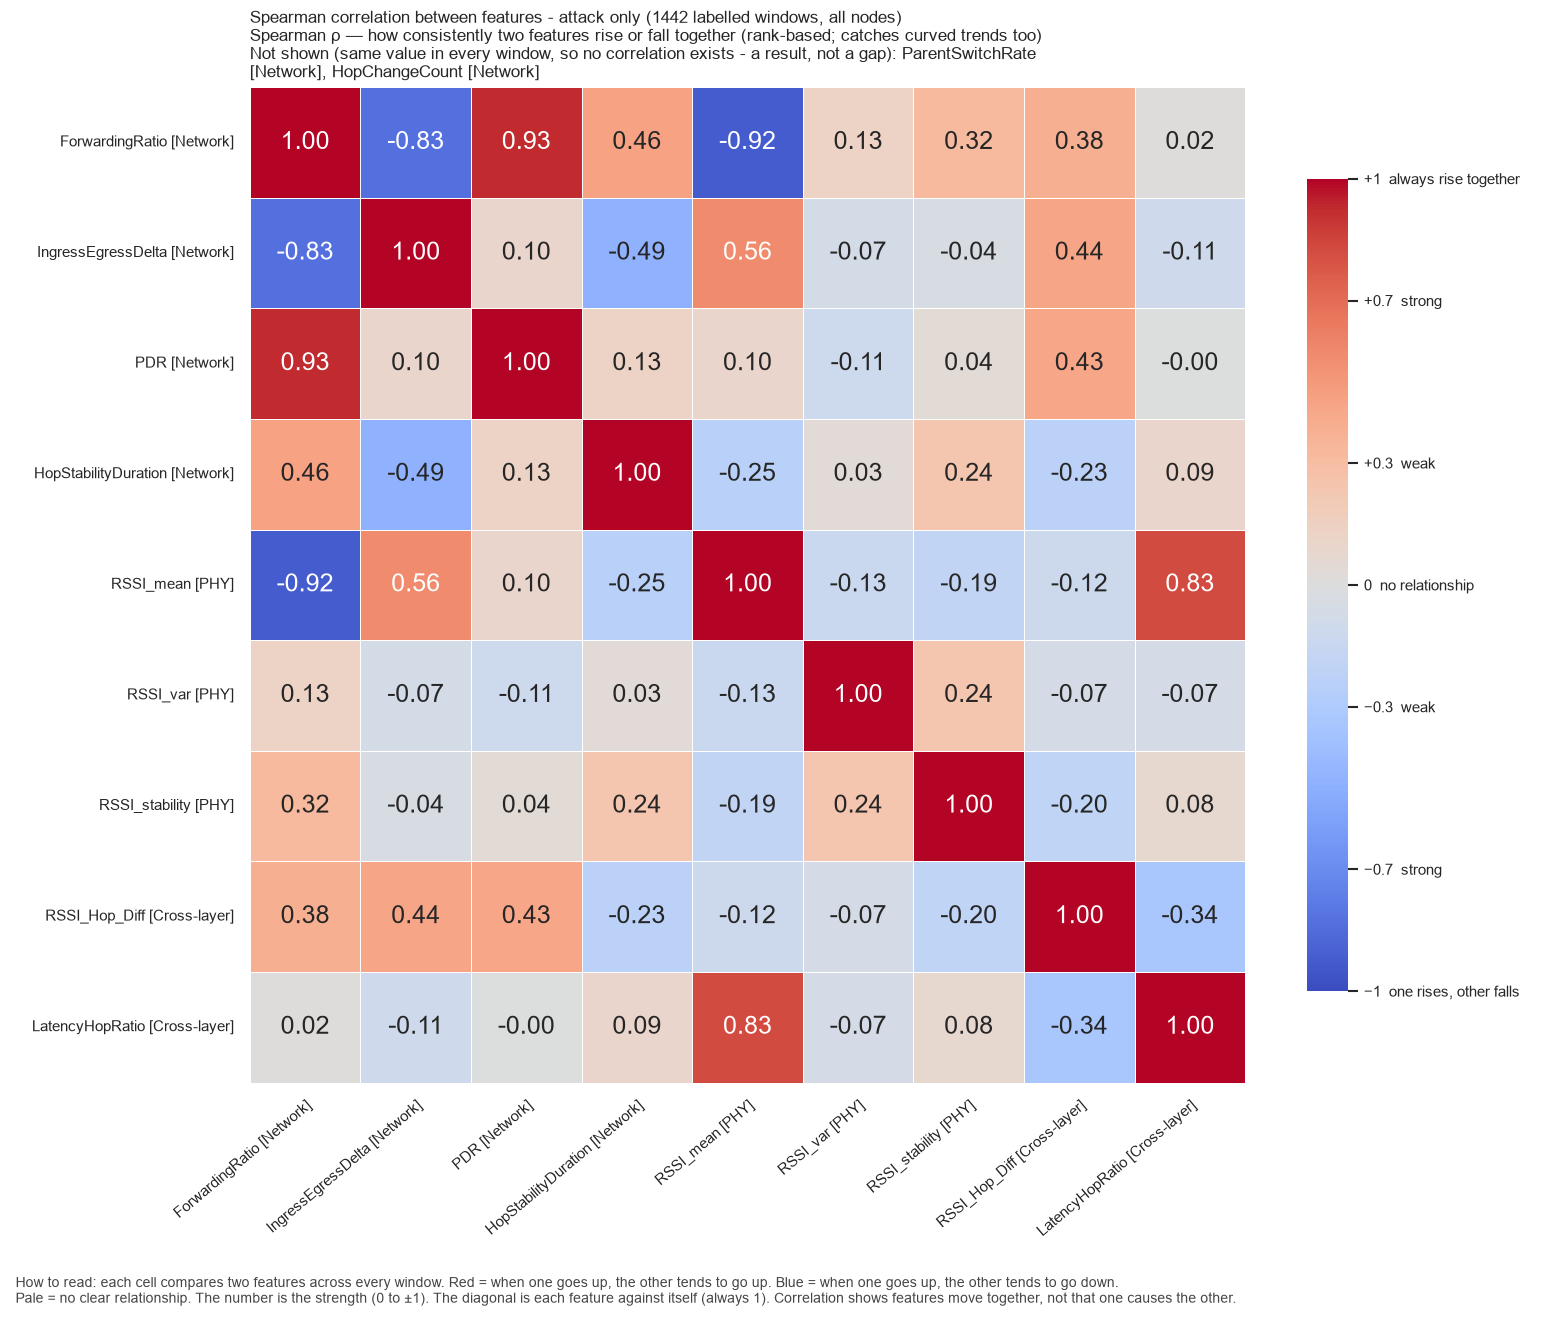

The file beside this chart, header and first rows:
, ForwardingRatio, IngressEgressDelta, PDR, HopStabilityDuration, RSSI_mean, RSSI_var, RSSI_stability, RSSI_Hop_Diff, LatencyHopRatio
ForwardingRatio, 1.0, -0.8323, 0.9264, 0.4607, -0.9243, 0.128, 0.3152, 0.3842, 0.01537
IngressEgressDelta, -0.8323, 1.0, 0.09676, -0.4868, 0.5626, -0.074, -0.04301, 0.4416, -0.1066
PDR, 0.9264, 0.09676, 1.0, 0.1328, 0.09751, -0.114, 0.0396, 0.4347, -0.002349
HopStabilityDuration, 0.4607, -0.4868, 0.1328, 1.0, -0.2475, 0.03473, 0.2354, -0.229, 0.09464
RSSI_mean, -0.9243, 0.5626, 0.09751, -0.2475, 1.0, -0.133, -0.1935, -0.1191, 0.828
RSSI_var, 0.128, -0.074, -0.114, 0.03473, -0.133, 1.0, 0.2376, -0.06813, -0.06608
RSSI_stability, 0.3152, -0.04301, 0.0396, 0.2354, -0.1935, 0.2376, 1.0, -0.1996, 0.0778
RSSI_Hop_Diff, 0.3842, 0.4416, 0.4347, -0.229, -0.1191, -0.06813, -0.1996, 1.0, -0.342
LatencyHopRatio, 0.01537, -0.1066, -0.002349, 0.09464, 0.828, -0.06608, 0.0778, -0.342, 1.0
